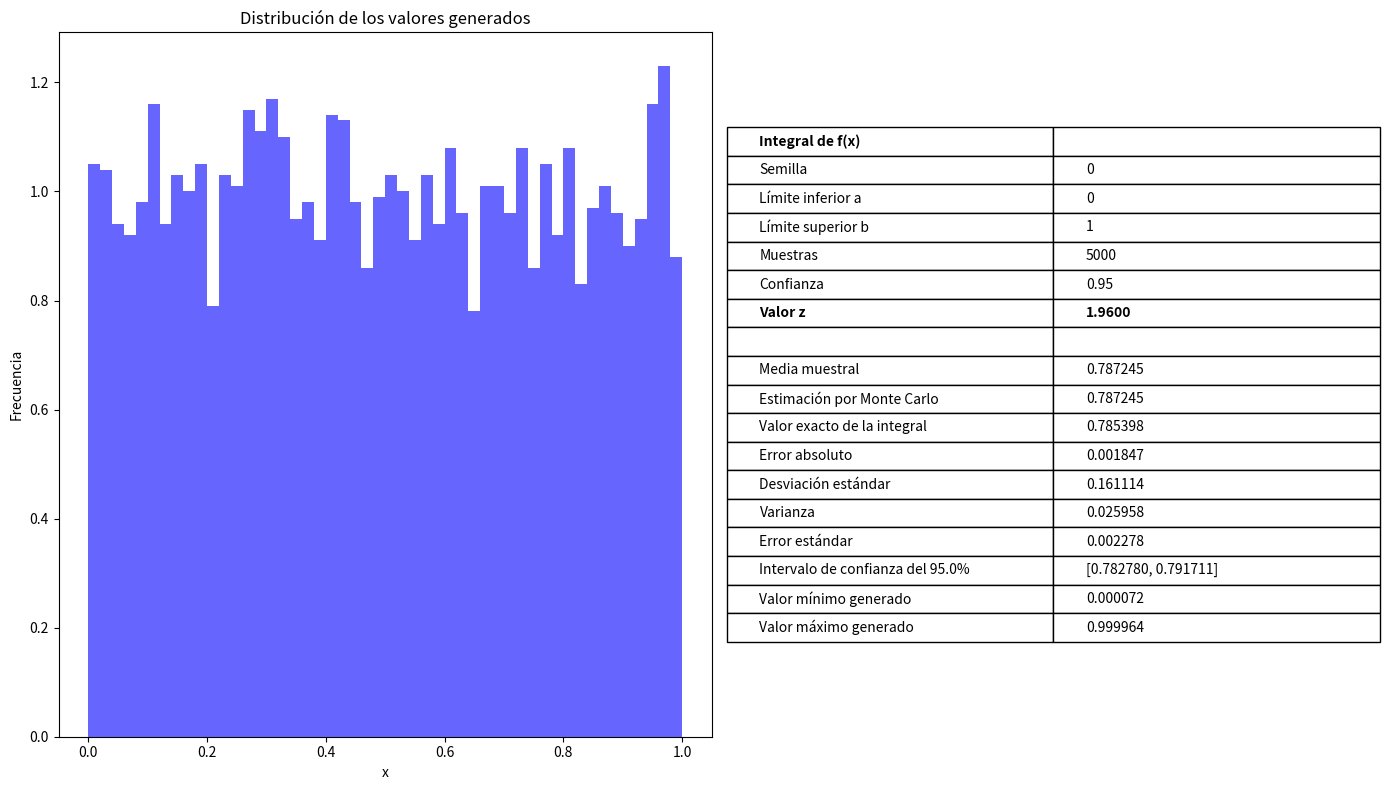

Recreate this plot in Python.
import numpy as np
import matplotlib.pyplot as plt
from scipy.integrate import quad
from scipy.stats import norm

def obtener_valor_z(confianza):
    """
    Calcula el valor z para un nivel de confianza dado.
    
    Args:
        confianza (float): Nivel de confianza deseado (entre 0 y 1)
    
    Returns:
        float: Valor z correspondiente al nivel de confianza
    """
    return norm.ppf((1 + confianza) / 2)

# Fijar la semilla para reproducibilidad
semilla = 0
np.random.seed(semilla)
 
# Definir la función a evaluar
def f(x):
    return 1/(x*x+1)
 
# Número de puntos aleatorios
n = 5000
 
# Generar números aleatorios en el intervalo [0, π]
a, b = 0, 1
datos = np.random.uniform(a, b, n)
volumen = b - a
confianza = 0.95
 
# Evaluar los puntos en la función
evaluados = f(datos)
 
# Calcular estadísticas sobre los valores evaluados
media = np.mean(evaluados)
integral = media * volumen
desv_estandar = np.std(evaluados, ddof=1)
error_estandar = desv_estandar / np.sqrt(n)
varianza = np.var(evaluados, ddof=1)
z = obtener_valor_z(confianza)
 
# Calcular la integral exacta para comparar
integral_exacta, _ = quad(f, a, b)

# Crear una figura con dos subplots: uno para el histograma y otro para la tabla
fig = plt.figure(figsize=(14, 8))
gs = fig.add_gridspec(1, 2, width_ratios=[1, 1])

# Subplot para el histograma
ax1 = fig.add_subplot(gs[0])
ax1.hist(datos, bins=50, alpha=0.6, color='b', density=True)
ax1.set_title("Distribución de los valores generados")
ax1.set_xlabel("x")
ax1.set_ylabel("Frecuencia")

# Subplot para la tabla de resultados
ax2 = fig.add_subplot(gs[1])
ax2.axis('off')  # Ocultar ejes

# Datos para la tabla
tabla_datos = [
    ["Integral de f(x)", ""],
    ["Semilla", f"{semilla}"],
    ["Límite inferior a", f"{a}"],
    ["Límite superior b", f"{b}"],
    ["Muestras", f"{n}"],
    ["Confianza", f"{confianza}"],
    ["Valor z", f"{z:.4f}"],
    ["", ""],
    ["Media muestral", f"{media:.6f}"],
    ["Estimación por Monte Carlo", f"{integral:.6f}"],
    ["Valor exacto de la integral", f"{integral_exacta:.6f}"],
    ["Error absoluto", f"{abs(integral - integral_exacta):.6f}"],
    ["Desviación estándar", f"{desv_estandar:.6f}"],
    ["Varianza", f"{varianza:.6f}"],
    ["Error estándar", f"{error_estandar:.6f}"],
    ["Intervalo de confianza del " + f"{confianza*100}%", f"[{integral - z * error_estandar:.6f}, {integral + z * error_estandar:.6f}]"],
    ["Valor mínimo generado", f"{np.min(datos):.6f}"],
    ["Valor máximo generado", f"{np.max(datos):.6f}"]
]

# Crear la tabla
tabla = ax2.table(
    cellText=tabla_datos,
    loc='center',
    cellLoc='left',
    colWidths=[0.5, 0.5]
)

# Dar formato a la tabla
tabla.auto_set_font_size(False)
tabla.set_fontsize(10)
tabla.scale(1, 1.5)  # Ajustar el tamaño de la tabla

# Añadir una línea de separación después del encabezado
for i in range(len(tabla_datos)):
    if i == 6:  # Después de la fila de separación
        for j in range(2):
            celda = tabla[i, j]
            celda.set_text_props(weight='bold')
    elif i == 0:  # Título
        for j in range(2):
            celda = tabla[i, j]
            celda.set_text_props(weight='bold')

plt.tight_layout()
plt.show()